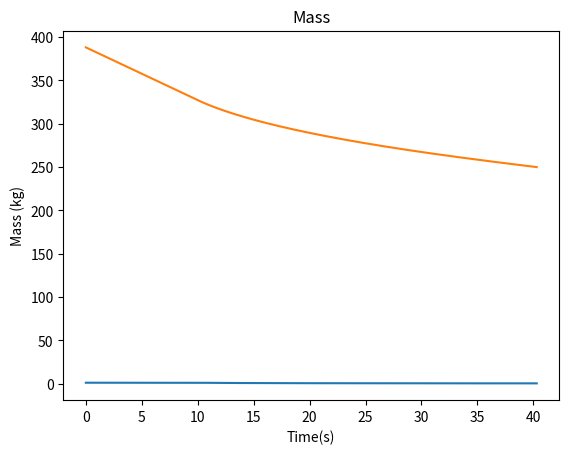

This chart was generated by the following Python code:
import numpy as np
import matplotlib.pyplot as plt
import matplotlib as mpl

#ThrustPercentPlot
thrustpercent = np.array([1,1,0.9830922954,0.9669226926,0.9514397014,0.9365968345,0.9223516817,0.9086658875,0.8955042675,0.8828346881,0.8706277369,0.8588563692,0.8474957098,0.836522824,0.8259164058,0.8156569453,0.8057262241,0.7961073578,0.7867846583,0.7777434496,0.768970136,0.7604519853,0.7521770915,0.7441342791,0.7363131187,0.7287038087,0.7212971631,0.7140844916,0.7070576297,0.7002087426,0.6935310376,0.6870172146,0.6806609564,0.674456131,0.6683969573,0.6624779252,0.6566937329,0.6510397707,0.6455110166,0.6401030762,0.6348117543,0.6296329835,0.6245629252,0.6195979314,0.6147344608,0.6099692162,0.6052990296,0.6007207352,0.5962315507,0.5918286509,0.5875093794,0.583271153,0.5791115598,0.5750282241,0.5710189233,0.5670814896,0.5632138402,0.5594140096,0.5556800826,0.5520102185,0.5484026388,0.5448556657,0.5413676259,0.5379369798,0.5345622101,0.5312418329,0.5279744623,0.5179483593,0.520305926,0.5172092122,0.5141598408,0.5111566457,0.5081985157,0.5052843583,0.5024131371,0.4995838218,0.4967954156,0.4940470035,0.491337648,0.4886664405,0.4860325513,0.4834351027,0.480873289,0.4783463578,0.4758535329,0.473325116,0.470538775,0.4681494344,0.4657912632,0.4634635753,0.4621693052,0.4574182096,0.4551967025,0.4530028851,0.4508362291,0.4486961893,0.4465822257,0.4444938188,0.4424305053,0.4403917574,0.4383771583,0.4363862033,0.4344184743,0.4324735166,0.4305509106,0.4286502694,0.4267711485,0.4249131809,0.4230759644,0.4212591511,0.4194623683,0.4176852492,0.4159274745,0.4141886738,0.4124685481,0.4107667314,0.4090829851,0.4074169179,0.405768306,0.4041367731,0.4025220983,0.4009239851,0.3993421401,0.397776343,0.3962262921,0.3946917336,0.3931724432,0.3916681568,0.3901786609,0.3887036795,0.3872430318,0.3857964517,0.3843637459,0.3829447001,0.3815391094,0.3801467488,0.3787674407,0.3774009691,0.3760471656,0.3747058197,0.3733767333,0.3720597645,0.3707547385,0.3694614439,0.3681797154,0.3669094138,0.3656503737,0.3644024112,0.3631653893,0.3605717424,0.3596646659,0.3584685413,0.3572826358,0.3561068026,0.3549409104,0.3537848272,0.3526383967,0.3515015144,0.3503740309,0.3492558498,0.3481468374,0.3470468471,0.3462285571,0.3438775237,0.3428118789,0.3417547197,0.3407059381,0.3396654086,0.3386330468,0.337608751,0.3365924206,0.3355839373,0.3345832236,0.333590165,0.3326046873,0.3316266975,0.3306560719,0.3296927659,0.3287366665,0.3277876832,0.326845731,0.3259107468,0.3249826285,0.324061296,0.3231466891,0.322238699,0.3213372837,0.3204423339,0.3195537865,0.3186715665,0.317795623,0.31692585,0.3160622065,0.3152045951,0.3143529824,0.3135072659,0.3126674022,0.3118333301,0.3110049658,0.3101822591,0.309365142,0.3085535563,0.3077474396,0.3069467577,0.3061513996,0.3051911102,0.3044980091,0.3028005793,0.3021110821,0.301206892,0.2997636375,0.2990152797,0.2982717269,0.29753293,0.2967988402,0.2960694097,0.2953445915,0.2946243384,0.2939085879,0.2931973287,0.2924416121,0.2918370763,0.2913178033,0.2908009148,0.290286395,0.2897741897,0.289264321,0.2887567589,0.2882514833,0.2877484891,0.2872477597,0.2867492635,0.2862529843,0.2857589396,0.2852670743,0.2847773967,0.284289888,0.2838045185,0.2833213017,0.282840194,0.2823611908,0.2818842983,0.2814094682,0.2809367051,0.2804660038,0.2799973278,0.2795306848,0.2790660361,0.2786033949,0.2781427399,0.277684051,0.2772273214,0.2765047395,0.2757830991,0.2753345862,0.2748879561,0.2741142086,0.2737820581,0.2733419969,0.2729037728,0.2724673741,0.2720327767,0.2715999807,0.2711689728,0.2707397313,0.2703122668,0.2698865449,0.2694625657,0.269040313,0.2686197855,0.2682009693,0.2677838467,0.2673684025,0.2669546504,0.2665425473,0.2661321147,0.2657233191,0.2653161642,0.264910622,0.2645067051,0.264104388,0.2637036726,0.2633045385,0.2629069814,0.2625109864,0.26211655,0.2617236632,0.2613323118,0.2609424894,0.2605541821,0.2601673877,0.259782089,0.2593982939,0.2590159665,0.2586351292,0.2582557396,0.2578778228,0.2575013317,0.2571263055,0.2567526959,0.2563805138,0.2560097361,0.2556403741,0.2549899615,0.2547191967])
time = np.array([0,10,10.1,10.2,10.3,10.4,10.5,10.6,10.7,10.8,10.9,11,11.1,11.2,11.3,11.4,11.5,11.6,11.7,11.8,11.9,12,12.1,12.2,12.3,12.4,12.5,12.6,12.7,12.8,12.9,13,13.1,13.2,13.3,13.4,13.5,13.6,13.7,13.8,13.9,14,14.1,14.2,14.3,14.4,14.5,14.6,14.7,14.8,14.9,15,15.1,15.2,15.3,15.4,15.5,15.6,15.7,15.8,15.9,16,16.1,16.2,16.3,16.4,16.5,16.6,16.7,16.8,16.9,17,17.1,17.2,17.3,17.4,17.5,17.6,17.7,17.8,17.9,18,18.1,18.2,18.3,18.4,18.5,18.6,18.7,18.8,18.9,19,19.1,19.2,19.3,19.4,19.5,19.6,19.7,19.8,19.9,20,20.1,20.2,20.3,20.4,20.5,20.6,20.7,20.8,20.9,21,21.1,21.2,21.3,21.4,21.5,21.6,21.7,21.8,21.9,22,22.1,22.2,22.3,22.4,22.5,22.6,22.7,22.8,22.9,23,23.1,23.2,23.3,23.4,23.5,23.6,23.7,23.8,23.9,24,24.1,24.2,24.3,24.4,24.5,24.6,24.7,24.8,24.9,25,25.1,25.2,25.3,25.4,25.5,25.6,25.7,25.8,25.9,26,26.1,26.2,26.3,26.4,26.5,26.6,26.7,26.8,26.9,27,27.1,27.2,27.3,27.4,27.5,27.6,27.7,27.8,27.9,28,28.1,28.2,28.3,28.4,28.5,28.6,28.7,28.8,28.9,29,29.1,29.2,29.3,29.4,29.5,29.6,29.7,29.8,29.9,30,30.1,30.2,30.3,30.4,30.5,30.6,30.7,30.8,30.9,31,31.1,31.2,31.3,31.4,31.5,31.6,31.7,31.8,31.9,32,32.1,32.2,32.3,32.4,32.5,32.6,32.7,32.8,32.9,33,33.1,33.2,33.3,33.4,33.5,33.6,33.7,33.8,33.9,34,34.1,34.2,34.3,34.4,34.5,34.6,34.7,34.8,34.9,35,35.1,35.2,35.3,35.4,35.5,35.6,35.7,35.8,35.9,36,36.1,36.2,36.3,36.4,36.5,36.6,36.7,36.8,36.9,37,37.1,37.2,37.3,37.4,37.5,37.6,37.7,37.8,37.9,38,38.1,38.2,38.3,38.4,38.5,38.6,38.7,38.8,38.9,39,39.1,39.2,39.3,39.4,39.5,39.6,39.7,39.8,39.9,40,40.1,40.2,40.3])

plt.plot(time,thrustpercent)
plt.xlabel("Time(s)")
plt.ylabel("Thrust Percentage (%)")
plt.title("Thrust Percentage")

plt.show()

#MassPlot
mass = ([388,327.0613884,326.4623056,325.8730763,325.2932822,324.7225331,324.1604648,323.6067364,323.0610285,322.5230413,321.9924929,321.4691177,320.9526656,320.4429002,319.9395982,319.4425482,318.9515498,318.466413,317.9869574,317.5130113,317.0444116,316.5810027,316.1226364,315.6691713,315.2204724,314.7764104,314.3368619,313.9017087,313.4708376,313.0441401,312.6215119,312.2028532,311.7880679,311.3770637,310.9697518,310.566047,310.1658669,309.7691323,309.3757669,308.985697,308.5988515,308.2151619,307.8345619,307.4569875,307.0823769,306.7106701,306.3418093,305.9757384,305.6124032,305.251751,304.893731,304.5382936,304.1853911,303.8349769,303.4870059,303.1414343,302.7982196,302.4573205,302.1186967,301.7823094,301.4481204,301.1160929,300.786191,300.4583797,300.1326249,299.8088935,299.4871532,299.1715227,298.8544554,298.5392753,298.2259535,297.9144617,297.6047726,297.2968593,296.9906957,296.6862563,296.383516,296.0824507,295.7830363,295.4852498,295.1890683,294.8944696,294.6014321,294.3099345,294.019956,293.7315182,293.4447784,293.1594947,292.8756479,292.5932197,292.3115801,292.0328358,291.7554452,291.4793916,291.2046582,290.931229,290.659088,290.3882196,290.1186086,289.85024,289.5830991,289.3171714,289.0524428,288.7888994,288.5265277,288.2653142,288.0052457,287.7463095,287.4884929,287.2317834,286.9761689,286.7216373,286.4681769,286.2157761,285.9644235,285.7141079,285.4648184,285.2165442,284.9692746,284.7229993,284.4777079,284.2333904,283.9900368,283.7476375,283.5061827,283.265663,283.0260692,282.787392,282.5496226,282.312752,282.0767714,281.8416724,281.6074465,281.3740853,281.1415807,280.9099245,280.6791089,280.449126,280.2199681,279.9916275,279.764097,279.5373689,279.3114361,279.0862914,278.8619278,278.6383383,278.4155161,278.1934543,277.9721463,277.7524189,277.5332443,277.3147985,277.0970754,276.8800689,276.6637728,276.4481813,276.2332883,276.0190882,275.8055751,275.5927435,275.3805876,275.1691021,274.9581152,274.748561,274.5396562,274.3313956,274.1237742,273.9167868,273.7104285,273.5046944,273.2995797,273.0950795,272.8911891,272.6879039,272.4852192,272.2831305,272.0816333,271.8807231,271.6803955,271.4806463,271.281471,271.0828655,270.8848256,270.6873472,270.4904261,270.2940583,270.0982398,269.9029667,269.7082351,269.514041,269.3203808,269.1272506,268.9346467,268.7425653,268.551003,268.359956,268.1694209,267.979394,267.7898718,267.6008511,267.4123283,267.2243,267.036763,266.8497139,266.6631495,266.4771703,266.2916134,266.1070909,265.9229886,265.7394373,265.5567655,265.3745498,265.1927871,265.0114747,264.8306096,264.650189,264.4702101,264.2906701,264.1115663,263.9328959,263.7546861,263.5768446,263.3993196,263.2221096,263.0452131,262.8686287,262.692355,262.5163907,262.3407342,262.1653843,261.9903395,261.8155985,261.6411599,261.4670223,261.2931845,261.1196452,260.9464028,260.7734563,260.6008042,260.4284454,260.2563784,260.084602,259.913115,259.741916,259.5710039,259.4003775,259.2300353,259.0599764,258.8901993,258.720703,258.5514862,258.3825477,258.2140496,258.0459912,257.8782061,257.7106932,257.5436518,257.3768128,257.210242,257.0439382,256.8779004,256.7121274,256.5466182,256.3813715,256.2163865,256.051662,255.8871969,255.7229901,255.5590407,255.3953475,255.2319096,255.0687258,254.9057952,254.7431168,254.5806894,254.4185122,254.2565841,254.0949041,253.9334713,253.7722846,253.611343,253.4506457,253.2901915,253.1299797,252.9700091,252.8102789,252.6507882,252.4915359,252.3325211,252.173743,252.0152006,251.856893,251.6988193,251.5409786,251.3833699,251.2259925,251.0688453,250.9119276,250.7552384,250.5987768,250.4425421,250.2865333,250.1307496,249.9753623,249.82014])

plt.plot(time,mass)
plt.xlabel("Time(s)")
plt.ylabel("Mass (kg)")
plt.title("Mass")

plt.show()